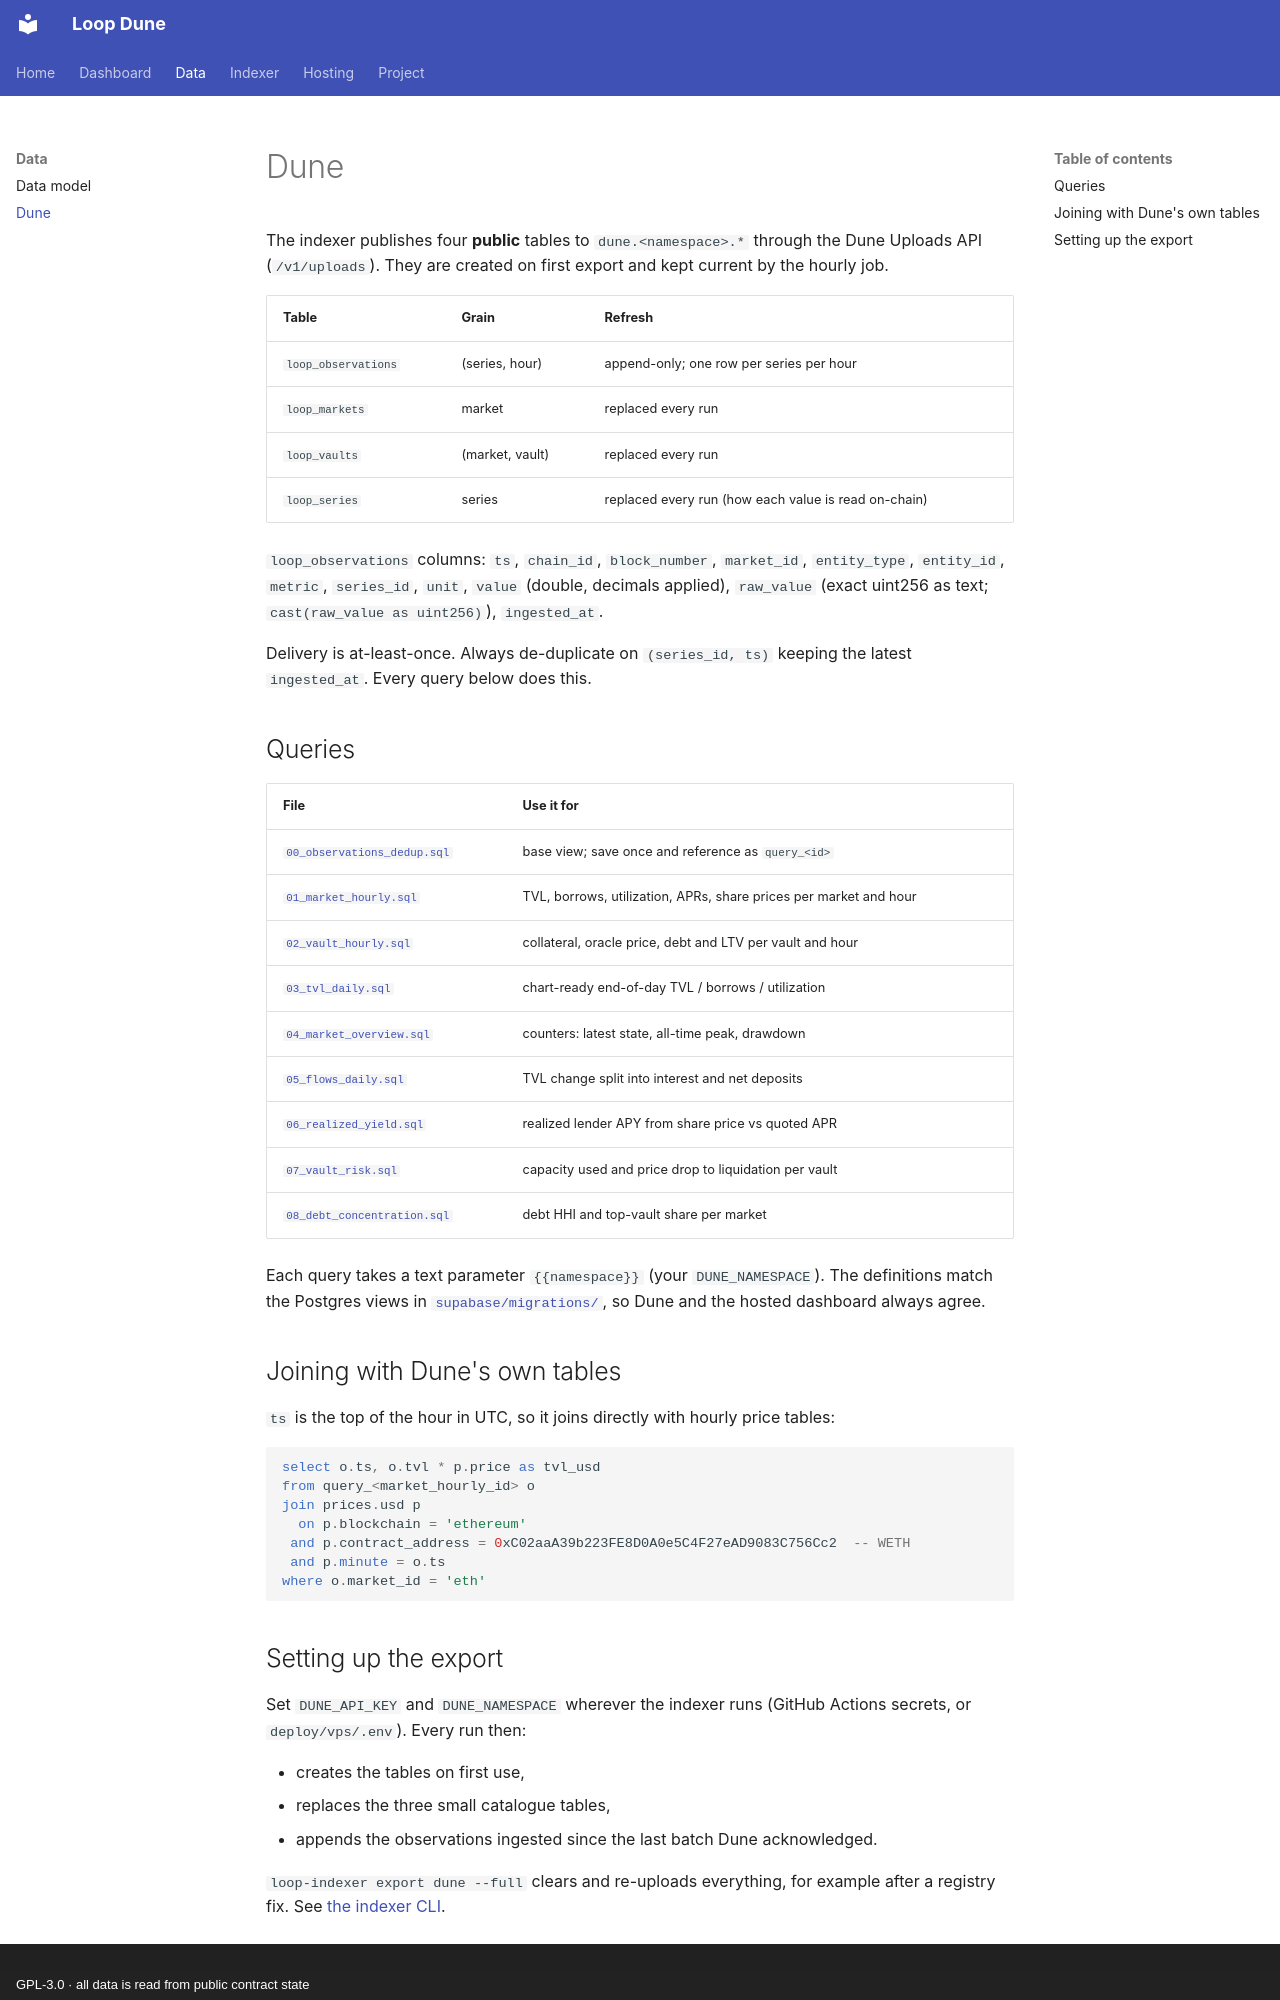

repository: guilyx/loop-dune · page: dune/index.html · generator: mkdocs · copyright: GPL-3.0 · all data is read from public contract state

# Dune

The indexer publishes four **public** tables to `dune.<namespace>.*` through the Dune
Uploads API (`/v1/uploads`). They are created on first export and kept current by the
hourly job.

| Table | Grain | Refresh |
|---|---|---|
| `loop_observations` | (series, hour) | append-only; one row per series per hour |
| `loop_markets` | market | replaced every run |
| `loop_vaults` | (market, vault) | replaced every run |
| `loop_series` | series | replaced every run (how each value is read on-chain) |

`loop_observations` columns: `ts`, `chain_id`, `block_number`, `market_id`,
`entity_type`, `entity_id`, `metric`, `series_id`, `unit`, `value` (double, decimals
applied), `raw_value` (exact uint256 as text; `cast(raw_value as uint256)`),
`ingested_at`.

Delivery is at-least-once. Always de-duplicate on `(series_id, ts)` keeping the latest
`ingested_at`. Every query below does this.

## Queries

| File | Use it for |
|---|---|
| [`00_observations_dedup.sql`](https://github.com/guilyx/loopscan/blob/master/dune/queries/00_observations_dedup.sql) | base view; save once and reference as `query_<id>` |
| [`01_market_hourly.sql`](https://github.com/guilyx/loopscan/blob/master/dune/queries/01_market_hourly.sql) | TVL, borrows, utilization, APRs, share prices per market and hour |
| [`02_vault_hourly.sql`](https://github.com/guilyx/loopscan/blob/master/dune/queries/02_vault_hourly.sql) | collateral, oracle price, debt and LTV per vault and hour |
| [`03_tvl_daily.sql`](https://github.com/guilyx/loopscan/blob/master/dune/queries/03_tvl_daily.sql) | chart-ready end-of-day TVL / borrows / utilization |
| [`04_market_overview.sql`](https://github.com/guilyx/loopscan/blob/master/dune/queries/04_market_overview.sql) | counters: latest state, all-time peak, drawdown |
| [`05_flows_daily.sql`](https://github.com/guilyx/loopscan/blob/master/dune/queries/05_flows_daily.sql) | TVL change split into interest and net deposits |
| [`06_realized_yield.sql`](https://github.com/guilyx/loopscan/blob/master/dune/queries/06_realized_yield.sql) | realized lender APY from share price vs quoted APR |
| [`07_vault_risk.sql`](https://github.com/guilyx/loopscan/blob/master/dune/queries/07_vault_risk.sql) | capacity used and price drop to liquidation per vault |
| [`08_debt_concentration.sql`](https://github.com/guilyx/loopscan/blob/master/dune/queries/08_debt_concentration.sql) | debt HHI and top-vault share per market |

Each query takes a text parameter `{{namespace}}` (your `DUNE_NAMESPACE`). The
definitions match the Postgres views in [`supabase/migrations/`](https://github.com/guilyx/loopscan/tree/master/supabase/migrations), so Dune and the hosted
dashboard always agree.

## Joining with Dune's own tables

`ts` is the top of the hour in UTC, so it joins directly with hourly price tables:

```sql
select o.ts, o.tvl * p.price as tvl_usd
from query_<market_hourly_id> o
join prices.usd p
  on p.blockchain = 'ethereum'
 and p.contract_address = 0xC02aaA39b223FE8D0A0e5C4F27eAD9083C756Cc2  -- WETH
 and p.minute = o.ts
where o.market_id = 'eth'
```
